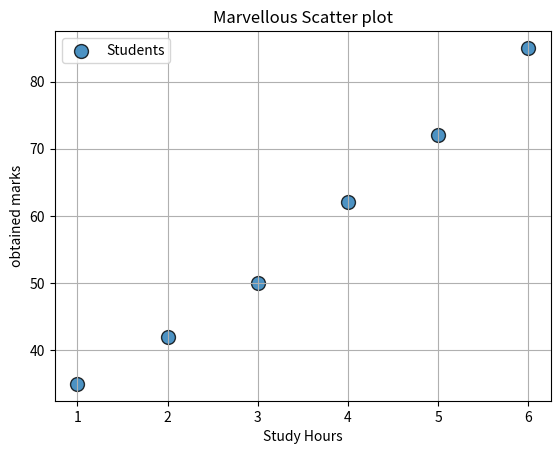

Here is the Python script that generated this plot:
import matplotlib.pyplot as plt


def main():
    Study_hours = [1,2,3,4,5,6]
    marks = [35,42,50,62,72,85]

    plt.scatter(
        Study_hours,
        marks,
        s = 100,
        marker = "o",
        alpha = 0.8,
        edgecolors="black",
        linewidths=1,
        label = "Students"
    )

    plt.title("Marvellous Scatter plot")

    plt.xlabel("Study Hours")
    plt.ylabel("obtained marks")

    plt.grid(True)

    plt.legend()

    plt.show()

if __name__ == "__main__":
    main()
